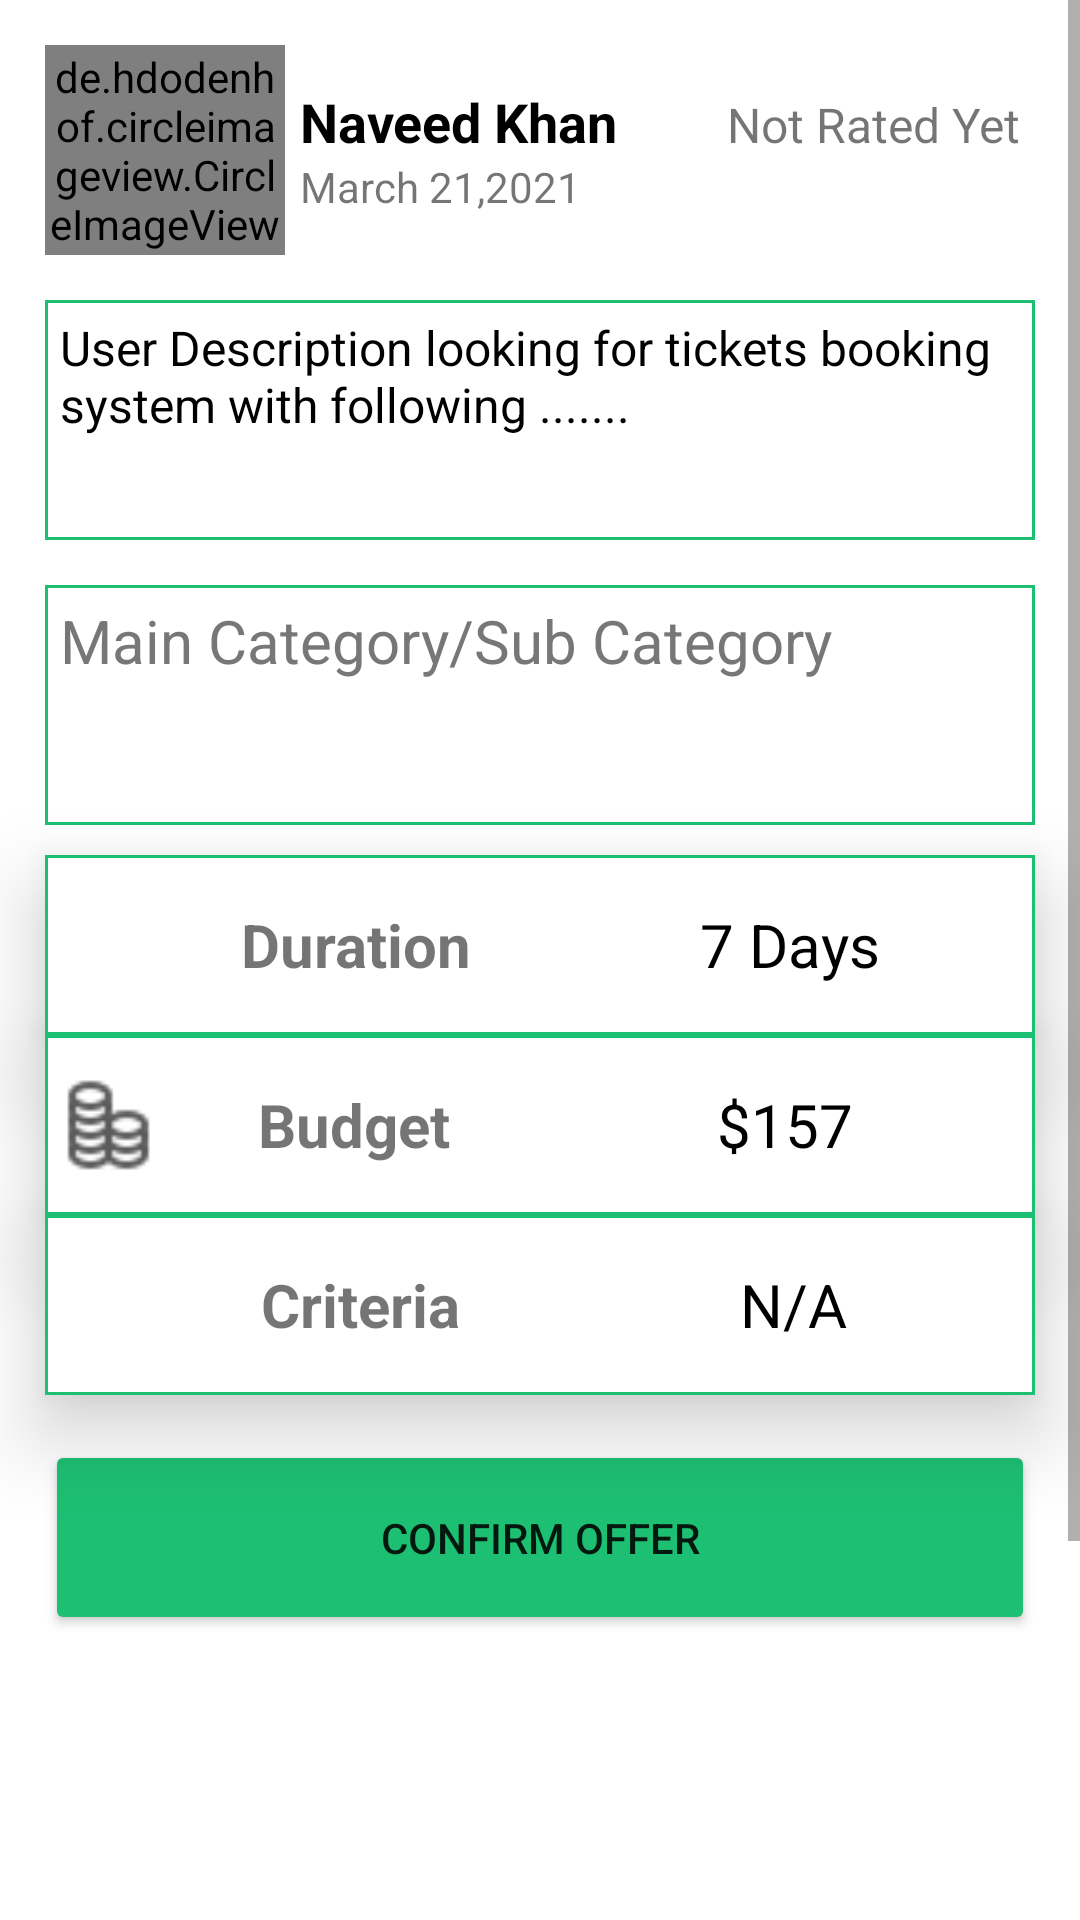

Write the Android layout XML for this screen, with the resource values it uses.
<!-- AndroidManifest.xml: application theme Theme.WomensSkill -->
<!-- res/layout/recieverequest.xml -->
<?xml version="1.0" encoding="utf-8"?>
<LinearLayout xmlns:android="http://schemas.android.com/apk/res/android"
    android:layout_width="match_parent"
    android:layout_height="wrap_content">
    <ScrollView
        android:layout_width="match_parent"
        android:layout_height="match_parent"
        android:layout_marginBottom="60dp">
        <LinearLayout
            android:layout_width="match_parent"
            android:layout_height="match_parent"
            android:orientation="vertical">

            <LinearLayout
                android:layout_width="match_parent"
                android:layout_height="wrap_content"
                android:elevation="16dp"
                android:layout_marginTop="15dp"
                android:layout_marginStart="15dp"
                android:layout_marginEnd="15dp"
                android:gravity="center"
                android:orientation="horizontal">
                <de.hdodenhof.circleimageview.CircleImageView
                    xmlns:app="http://schemas.android.com/apk/res-auto"
                    android:id="@+id/imgProfile"
                    android:layout_width="80dp"
                    android:layout_height="70dp"
                    android:src="@drawable/logoc"
                    app:civ_border_color="#FFF"
                    app:civ_border_width="2dp" />
                <LinearLayout
                    android:id="@+id/linearLayout"
                    android:layout_width="match_parent"
                    android:layout_height="wrap_content"
                    android:orientation="vertical"
                    android:padding="5dp">

                    <LinearLayout
                        android:layout_width="match_parent"
                        android:layout_height="match_parent"
                        android:orientation="horizontal"
                        android:layout_weight="2">
                        <TextView
                            android:id="@+id/txtName"
                            android:layout_width="wrap_content"
                            android:layout_height="wrap_content"
                            android:text="Naveed Khan"
                            android:layout_weight="1"
                            android:textColor="@color/black"
                            android:textSize="18sp"
                            android:textStyle="bold" />
                        <TextView
                            android:layout_width="wrap_content"
                            android:layout_height="wrap_content"
                            android:id="@+id/rating"
                            android:gravity="right"
                            android:layout_weight="1"
                            android:text="Not Rated Yet"
                            android:textSize="16sp" />
                    </LinearLayout>

                    <TextView
                        android:id="@+id/txtDate"
                        android:layout_width="match_parent"
                        android:layout_height="match_parent"
                        android:text="March 21,2021" />

                </LinearLayout>

            </LinearLayout>


            <TextView
                android:id="@+id/txtbuyerRequest"
                android:layout_width="match_parent"
                android:layout_height="80dp"
                android:layout_margin="15dp"
                android:background="@drawable/circle_background"
                android:gravity="left"
                android:padding="5dp"
                android:text="User Description looking for tickets booking system with following ......."
                android:textColor="@color/colorBlack"
                android:textSize="16dp" />

            <TextView
                android:layout_width="match_parent"
                android:layout_height="80dp"
                android:layout_marginStart="15dp"
                android:layout_marginEnd="15dp"
                android:layout_marginBottom="10dp"
                android:background="@drawable/circle_background"
                android:gravity="left"
                android:padding="5dp"
                android:id="@+id/txtCategory"
                android:text="Main Category/Sub Category"
                android:textColor="@color/gray"
                android:textSize="20dp" />

            <LinearLayout
                android:layout_width="match_parent"
                android:layout_height="60dp"
                android:elevation="16dp"
                android:layout_marginStart="15dp"
                android:layout_marginEnd="15dp"
                android:weightSum="3"
                android:gravity="center"
                android:background="@drawable/circle_background"
                android:orientation="horizontal">


                <ImageView
                    android:layout_width="30dp"
                    android:layout_height="match_parent"
                    android:layout_weight="0.10"
                    android:src="@drawable/duration" />
                <TextView
                    android:layout_width="wrap_content"
                    android:layout_height="match_parent"
                    android:text="Duration"
                    android:layout_weight="1"
                    android:gravity="center"
                    android:textSize="20dp"
                    android:textStyle="bold" />

                <TextView
                    android:layout_width="wrap_content"
                    android:layout_height="match_parent"
                    android:textSize="20dp"
                    android:id="@+id/txtTime"
                    android:layout_weight="1.80"
                    android:textColor="@color/black"
                    android:gravity="center"
                    android:text="7 Days" />



            </LinearLayout>
            <LinearLayout
                android:layout_width="match_parent"
                android:layout_height="60dp"
                android:elevation="16dp"
                android:layout_marginStart="15dp"
                android:layout_marginEnd="15dp"
                android:weightSum="3"
                android:gravity="center"
                android:background="@drawable/circle_background"
                android:orientation="horizontal">


                <ImageView
                    android:layout_width="30dp"
                    android:layout_height="match_parent"
                    android:layout_weight="0.10"
                    android:src="@drawable/budget" />
                <TextView
                    android:layout_width="wrap_content"
                    android:layout_height="match_parent"
                    android:text="Budget"
                    android:layout_weight="1"
                    android:gravity="center"
                    android:textSize="20dp"
                    android:textStyle="bold" />

                <TextView
                    android:layout_width="wrap_content"
                    android:layout_height="match_parent"
                    android:textSize="20dp"
                    android:layout_weight="1.81"
                    android:textColor="@color/black"
                    android:gravity="center"
                    android:id="@+id/txtPrice"
                    android:text="$157" />



            </LinearLayout>
            <LinearLayout
                android:layout_width="match_parent"
                android:layout_height="60dp"
                android:elevation="16dp"
                android:layout_marginStart="15dp"
                android:layout_marginEnd="15dp"
                android:weightSum="3"
                android:gravity="center"
                android:background="@drawable/circle_background"
                android:orientation="horizontal">


                <ImageView
                    android:layout_width="30dp"
                    android:layout_height="match_parent"
                    android:layout_weight="0.10"
                    android:src="@drawable/criteria" />
                <TextView
                    android:layout_width="wrap_content"
                    android:layout_height="match_parent"
                    android:text="Criteria"
                    android:layout_weight="1"
                    android:gravity="center"
                    android:textSize="20dp"
                    android:textStyle="bold" />

                <TextView
                    android:layout_width="wrap_content"
                    android:layout_height="match_parent"
                    android:textSize="20dp"
                    android:layout_weight="1.82"
                    android:textColor="@color/black"
                    android:gravity="center"
                    android:id="@+id/txtCriteria"
                    android:text="N/A" />



            </LinearLayout>
            <Button
                android:layout_width="match_parent"
                android:layout_height="65dp"
                android:text="Confirm Offer"
                android:id="@+id/btnConfirmOffer"
                android:layout_marginEnd="15dp"
                android:layout_marginStart="15dp"
                android:layout_marginBottom="15dp"
                android:layout_marginTop="15dp"
                android:backgroundTint="@color/colorgreen"
                android:gravity="center"/>
            <Button
                android:layout_width="match_parent"
                android:layout_height="65dp"
                android:text="Reject Offer"
                android:id="@+id/btnDeleteOffer"
                android:layout_marginEnd="15dp"
                android:layout_marginStart="15dp"
                android:layout_marginBottom="15dp"
                android:layout_marginTop="15dp"
                android:backgroundTint="@color/colorgreen"
                android:gravity="center"/>
        </LinearLayout>
    </ScrollView>
</LinearLayout>
<!-- resources referenced by this layout -->
<resources>
  <color name="black">#FF000000</color>
  <color name="colorBlack">#000000</color>
  <color name="colorgreen">#1dbf73</color>
  <color name="gray">#777</color>
  <!-- drawable budget: png bitmap (drawable, 682 bytes) -->
  <!-- drawable circle_background (drawable) -->
  <?xml version="1.0" encoding="utf-8"?>
  <shape xmlns:android="http://schemas.android.com/apk/res/android" android:shape="rectangle" >
      <solid android:color="@android:color/white" />
      <stroke android:width="1dip" android:color="@color/colorgreen"/>
  </shape>
  <!-- drawable logoc: png bitmap (drawable, 75055 bytes) -->
  <style name="Theme.WomensSkill" parent="Theme.MaterialComponents.DayNight.DarkActionBar">
          
          <item name="colorPrimary">@color/purple_500</item>
          <item name="colorPrimaryVariant">@color/purple_700</item>
          <item name="colorOnPrimary">@color/white</item>
          
          <item name="colorSecondary">@color/teal_200</item>
          <item name="colorSecondaryVariant">@color/teal_700</item>
          <item name="colorOnSecondary">@color/black</item>
          
          <item name="android:statusBarColor" tools:targetApi="l">?attr/colorPrimaryVariant</item>
          
      </style>
  <color name="purple_500">#1976BF</color>
  <color name="purple_700">#1F45FC</color>
  <color name="white">#FFFFFFFF</color>
  <color name="teal_200">#FF03DAC5</color>
  <color name="teal_700">#FF018786</color>
</resources>
